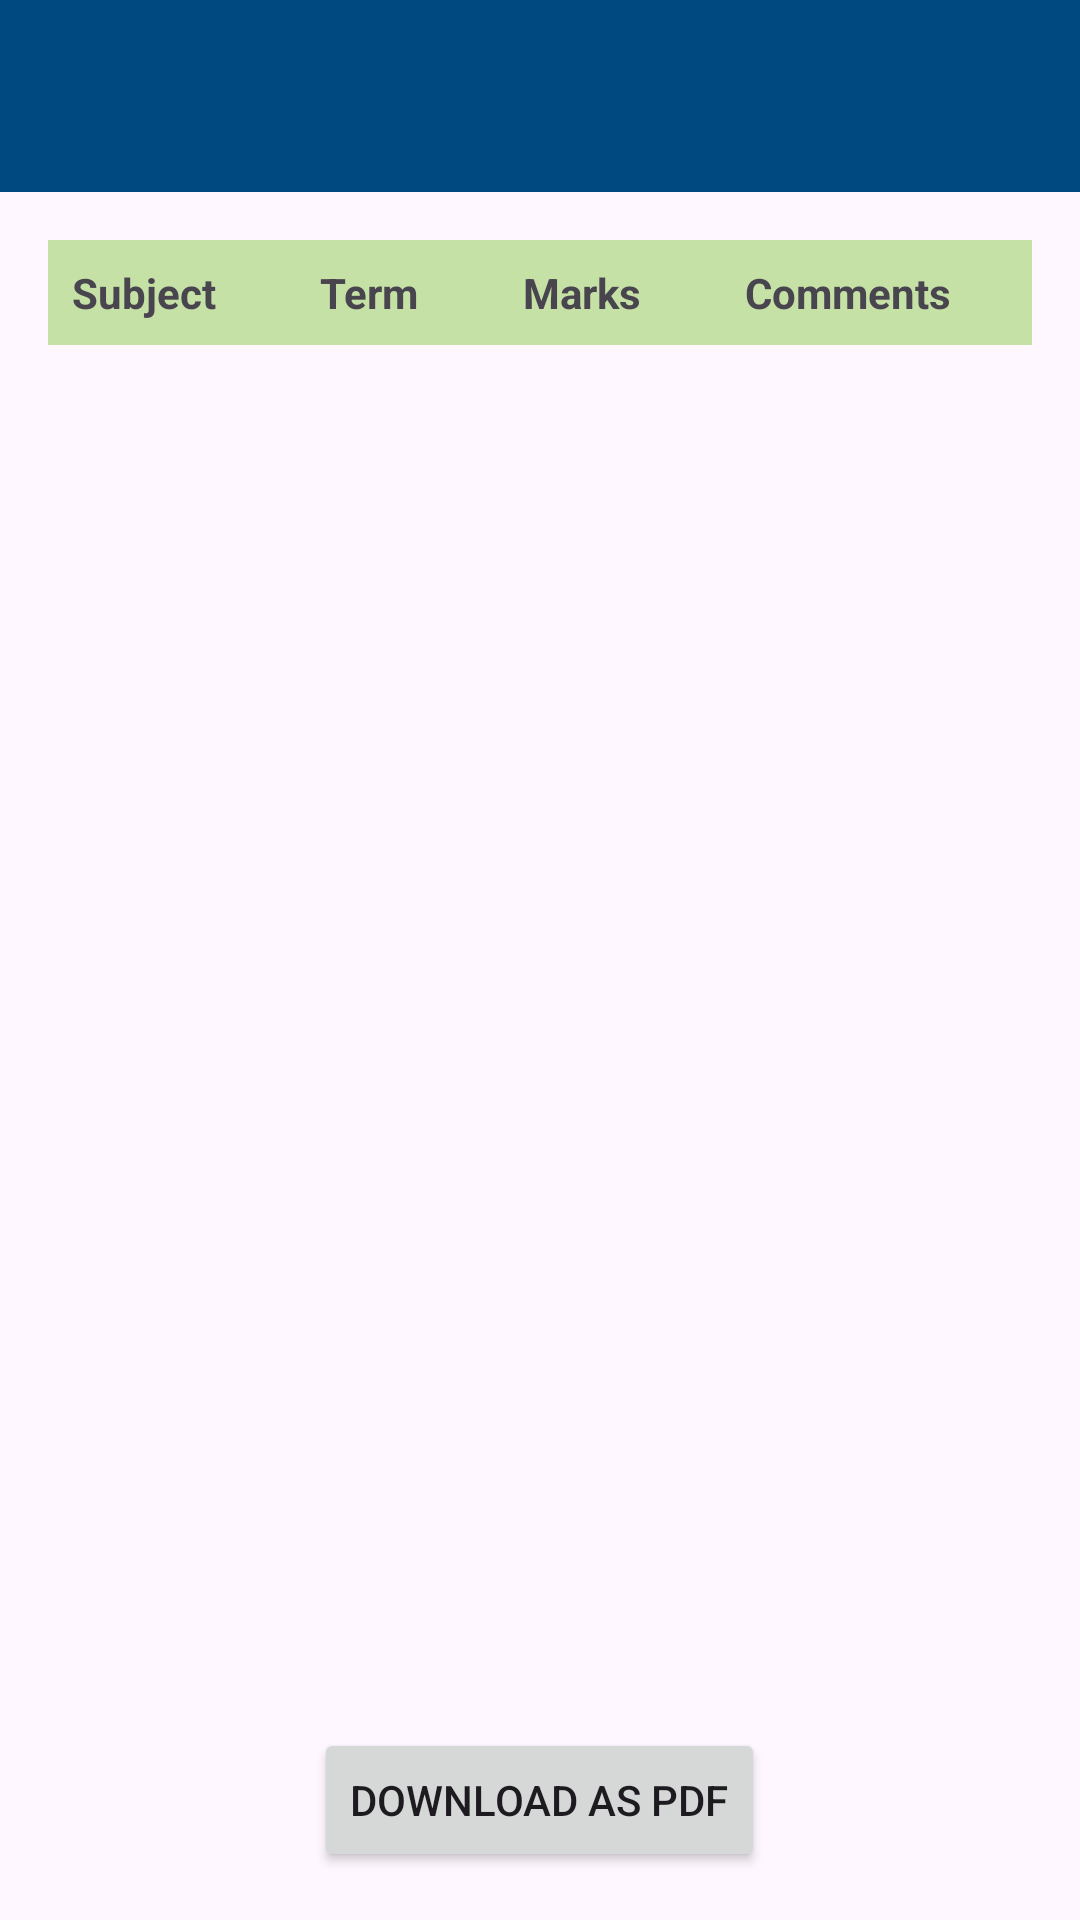

Produce the Android XML layout that renders to this screen, including the resource entries it uses.
<!-- AndroidManifest.xml: application theme Theme.StudentIntelligentSystem -->
<!-- res/layout/activity_view_results.xml -->
<?xml version="1.0" encoding="utf-8"?>
<RelativeLayout xmlns:android="http://schemas.android.com/apk/res/android"
    xmlns:app="http://schemas.android.com/apk/res-auto"
    xmlns:tools="http://schemas.android.com/tools"
    android:layout_width="match_parent"
    android:layout_height="match_parent"
    android:fitsSystemWindows="true"
    tools:context=".ViewResultsActivity">

    <androidx.appcompat.widget.Toolbar
        android:id="@+id/toolbar"
        android:layout_width="match_parent"
        android:layout_height="?attr/actionBarSize"
        android:background="?attr/colorPrimary"
        android:elevation="4dp"
        android:theme="@style/ThemeOverlay.AppCompat.Dark.ActionBar"
        app:popupTheme="@style/ThemeOverlay.AppCompat.Light" />

    <TableLayout
        android:id="@+id/resultsTable"
        android:layout_width="match_parent"
        android:layout_height="wrap_content"
        android:layout_below="@id/toolbar"
        android:padding="16dp"
        android:stretchColumns="*">

        <TableRow
            android:background="#C5E1A5">
            <TextView
                android:text="Subject"
                android:textStyle="bold"
                android:padding="8dp"/>
            <TextView
                android:text="Term"
                android:textStyle="bold"
                android:padding="8dp"/>
            <TextView
                android:text="Marks"
                android:textStyle="bold"
                android:padding="8dp"/>
            <TextView
                android:text="Comments"
                android:textStyle="bold"
                android:padding="8dp"/>
        </TableRow>

    </TableLayout>

    <Button
        android:id="@+id/btnDownloadResults"
        android:layout_width="wrap_content"
        android:layout_height="wrap_content"
        android:layout_alignParentBottom="true"
        android:layout_centerHorizontal="true"
        android:layout_marginBottom="16dp"
        android:text="Download as PDF" />

</RelativeLayout>
<!-- resources referenced by this layout -->
<resources>
  <style name="Theme.StudentIntelligentSystem" parent="Base.Theme.StudentIntelligentSystem" />
  <style name="Base.Theme.StudentIntelligentSystem" parent="Theme.Material3.DayNight.NoActionBar">
          
          <item name="colorPrimary">@color/primaryColor</item>
          <item name="colorOnPrimary">@color/white</item>
          <item name="colorPrimaryContainer">@color/primaryColor</item>
          <item name="colorOnPrimaryContainer">@color/white</item>
          <item name="colorSecondary">@color/primaryColor</item>
          <item name="colorOnSecondary">@color/white</item>
      </style>
  <color name="primaryColor">#004980</color>
  <color name="white">#FFFFFFFF</color>
</resources>
